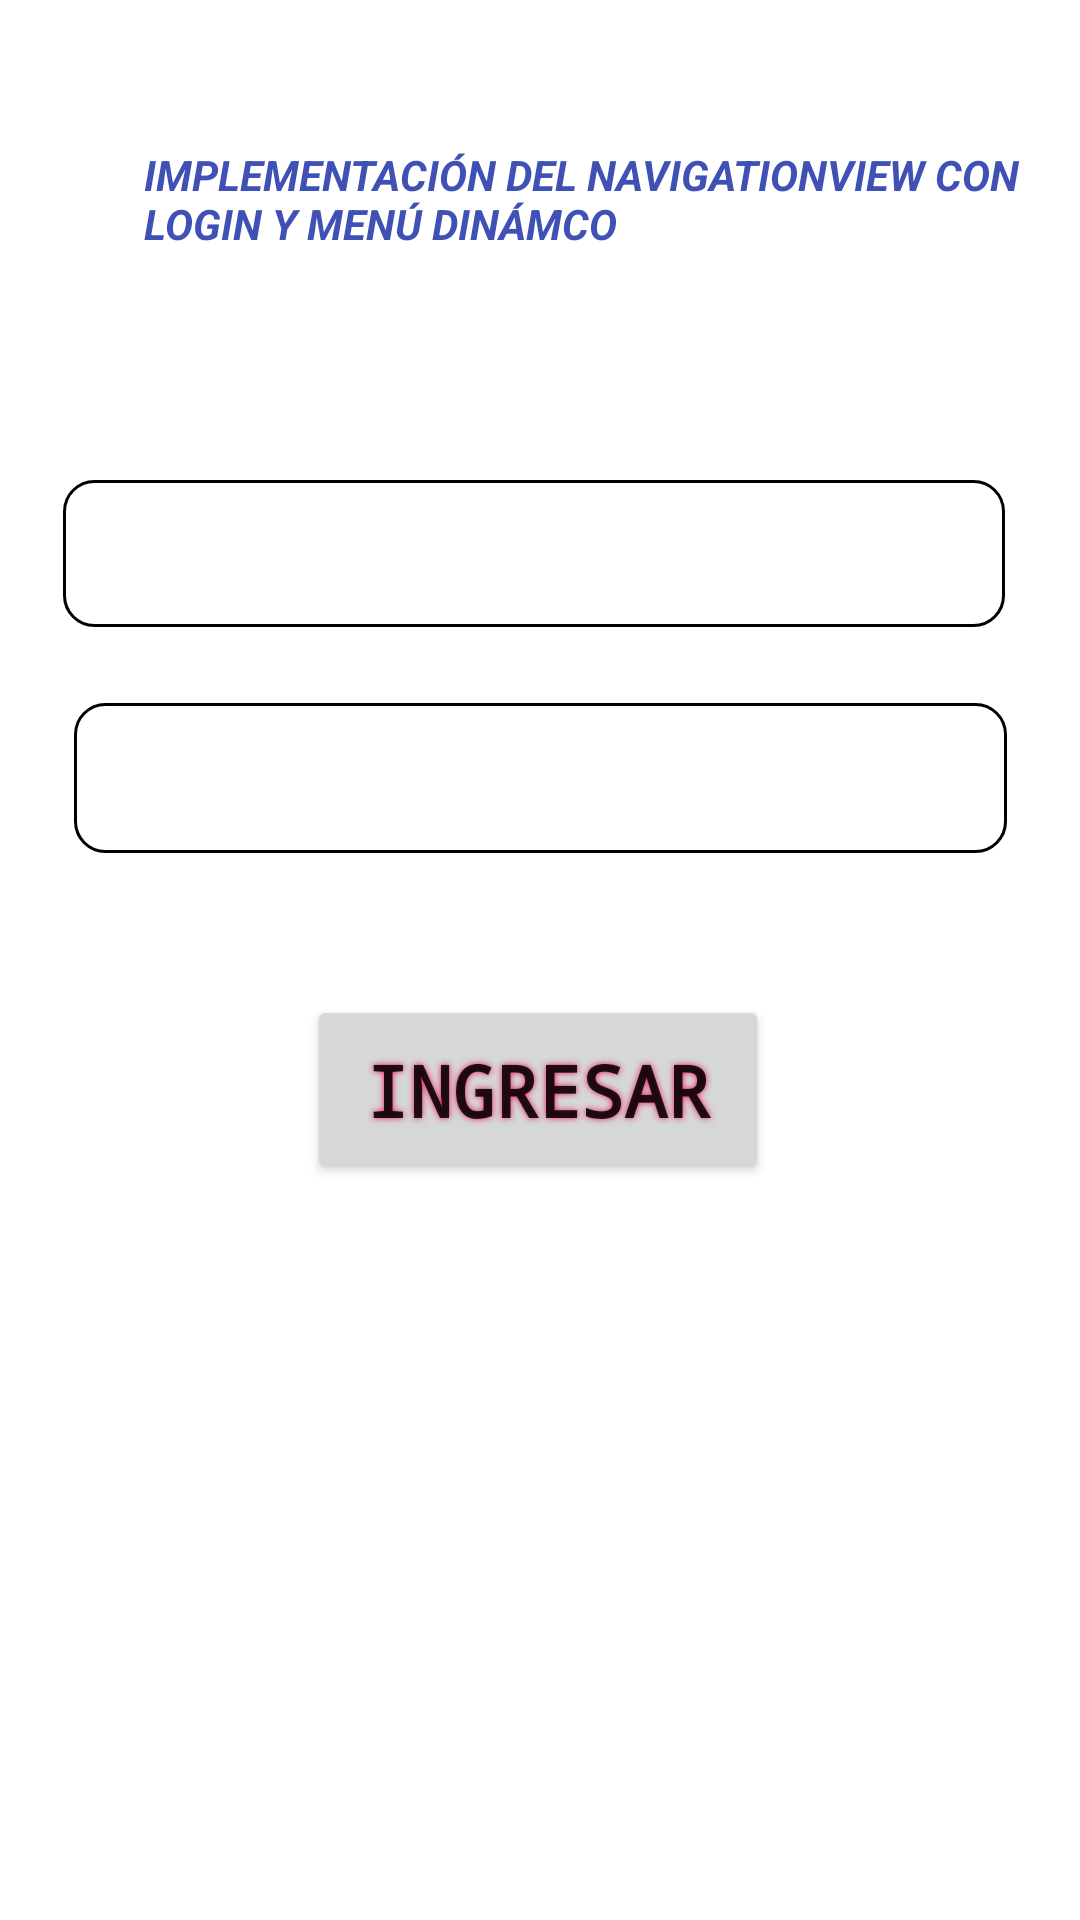

Here is an Android app screen rendered from its layout file. Give the layout XML and the strings, colors and styles it references.
<!-- AndroidManifest.xml: application theme Theme.Login_NavView -->
<!-- res/layout/activity_main.xml -->
<?xml version="1.0" encoding="utf-8"?>
<androidx.constraintlayout.widget.ConstraintLayout xmlns:android="http://schemas.android.com/apk/res/android"
    xmlns:app="http://schemas.android.com/apk/res-auto"
    xmlns:tools="http://schemas.android.com/tools"
    android:id="@+id/constLyt"
    android:layout_width="match_parent"
    android:layout_height="match_parent"
    android:background="@color/black"
    android:backgroundTint="@color/white"
    tools:context=".MainActivity">


    <EditText
        android:id="@+id/txtUser"
        android:layout_width="314dp"
        android:layout_height="49dp"
        android:background="@drawable/style_edit_text"
        android:ems="10"
        android:fontFamily="monospace"
        android:inputType="textPersonName"
        android:shadowColor="#000000"
        android:textColor="#5A5A5A"
        android:textSize="20sp"
        app:layout_constraintBottom_toBottomOf="parent"
        app:layout_constraintEnd_toEndOf="parent"
        app:layout_constraintHorizontal_bias="0.453"
        app:layout_constraintStart_toStartOf="parent"
        app:layout_constraintTop_toTopOf="parent"
        app:layout_constraintVertical_bias="0.271" />

    <Button
        android:id="@+id/btnLogIn"
        style="@style/Widget.AppCompat.Button.Small"
        android:layout_width="154dp"
        android:layout_height="63dp"
        android:layout_marginStart="44dp"
        android:layout_marginTop="36dp"
        android:layout_marginEnd="46dp"
        android:fontFamily="monospace"
        android:shadowColor="#E91E63"
        android:shadowRadius="5"
        android:text="Ingresar"
        android:textAlignment="center"
        android:textSize="24sp"
        android:textStyle="bold"
        app:layout_constraintBottom_toBottomOf="parent"
        app:layout_constraintEnd_toEndOf="parent"
        app:layout_constraintHorizontal_bias="0.502"
        app:layout_constraintStart_toStartOf="parent"
        app:layout_constraintTop_toBottomOf="@+id/txtpass"
        app:layout_constraintVertical_bias="0.044" />

    <EditText
        android:id="@+id/txtpass"
        android:layout_width="311dp"
        android:layout_height="50dp"
        android:background="@drawable/style_edit_text"
        android:ems="10"
        android:fontFamily="monospace"
        android:inputType="textPersonName"
        android:password="true"
        android:shadowColor="#000000"
        android:textColor="#5A5A5A"
        android:textSize="20sp"
        app:layout_constraintBottom_toBottomOf="parent"
        app:layout_constraintEnd_toEndOf="parent"
        app:layout_constraintStart_toStartOf="parent"
        app:layout_constraintTop_toTopOf="parent"
        app:layout_constraintVertical_bias="0.397" />

    <TextView
        android:id="@+id/textView"
        android:layout_width="315dp"
        android:layout_height="74dp"
        android:layout_marginStart="48dp"
        android:text="IMPLEMENTACIÓN DEL NAVIGATIONVIEW CON LOGIN Y MENÚ DINÁMCO"
        android:textColor="#3F51B5"
        android:textColorHighlight="#FF9800"
        android:textColorHint="#F44336"
        android:textStyle="bold|italic"
        app:layout_constraintBottom_toBottomOf="parent"
        app:layout_constraintStart_toStartOf="parent"
        app:layout_constraintTop_toTopOf="parent"
        app:layout_constraintVertical_bias="0.086" />

</androidx.constraintlayout.widget.ConstraintLayout>
<!-- resources referenced by this layout -->
<resources>
  <!-- drawable style_edit_text (drawable) -->
  <?xml version="1.0" encoding="utf-8"?>
  <shape xmlns:android="http://schemas.android.com/apk/res/android"
      android:shape="rectangle">
  
      <stroke
          android:width="1sp"
          android:color="@color/black"/>
      <padding
          android:bottom="10sp"
          android:left="10sp"
          android:right="10sp"
          android:top="10sp"/>
      <size android:width="10dp"/>
      <corners
          android:radius="10dp"/>
  </shape>
  <style name="Theme.Login_NavView" parent="Theme.MaterialComponents.DayNight.DarkActionBar">
          
          <item name="colorPrimary">@color/purple_500</item>
          <item name="colorPrimaryVariant">@color/purple_700</item>
          <item name="colorOnPrimary">@color/white</item>
          
          <item name="colorSecondary">@color/teal_200</item>
          <item name="colorSecondaryVariant">@color/teal_700</item>
          <item name="colorOnSecondary">@color/black</item>
          
          <item name="android:statusBarColor" tools:targetApi="l">?attr/colorPrimaryVariant</item>
          
      </style>
  <!-- not gathered from this repository: default colours our renderer supplied (Android Studio template values) -->
  <color name="purple_500">#FF6200EE</color>
  <color name="purple_700">#FF3700B3</color>
  <color name="teal_200">#FF03DAC5</color>
  <color name="teal_700">#FF018786</color>
  <color name="black">#FF000000</color>
  <color name="white">#FFFFFFFF</color>
</resources>
